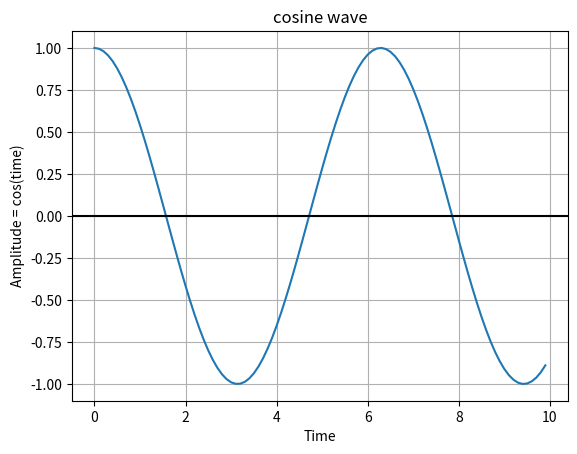

This figure's Python source:
import numpy as np
import matplotlib.pyplot as plot

# Get x values of the cosine wave
time = np.arange(0, 10, 0.1);

# Amplitude of the cosine wave is cosine of a variable like time
amplitude   = np.cos(time)

# Plot a cosine wave using time and amplitude obtained for the cosine wave
plot.plot(time, amplitude)

# Give a title for the cosine wave plot
plot.title('cosine wave')

# Give x axis label for the cosine wave plot
plot.xlabel('Time')

# Give y axis label for the cosine wave plot
plot.ylabel('Amplitude = cos(time)')
plot.grid(True, which='both')
plot.axhline(y=0, color='k')

# Display the cosine wave
plot.show()